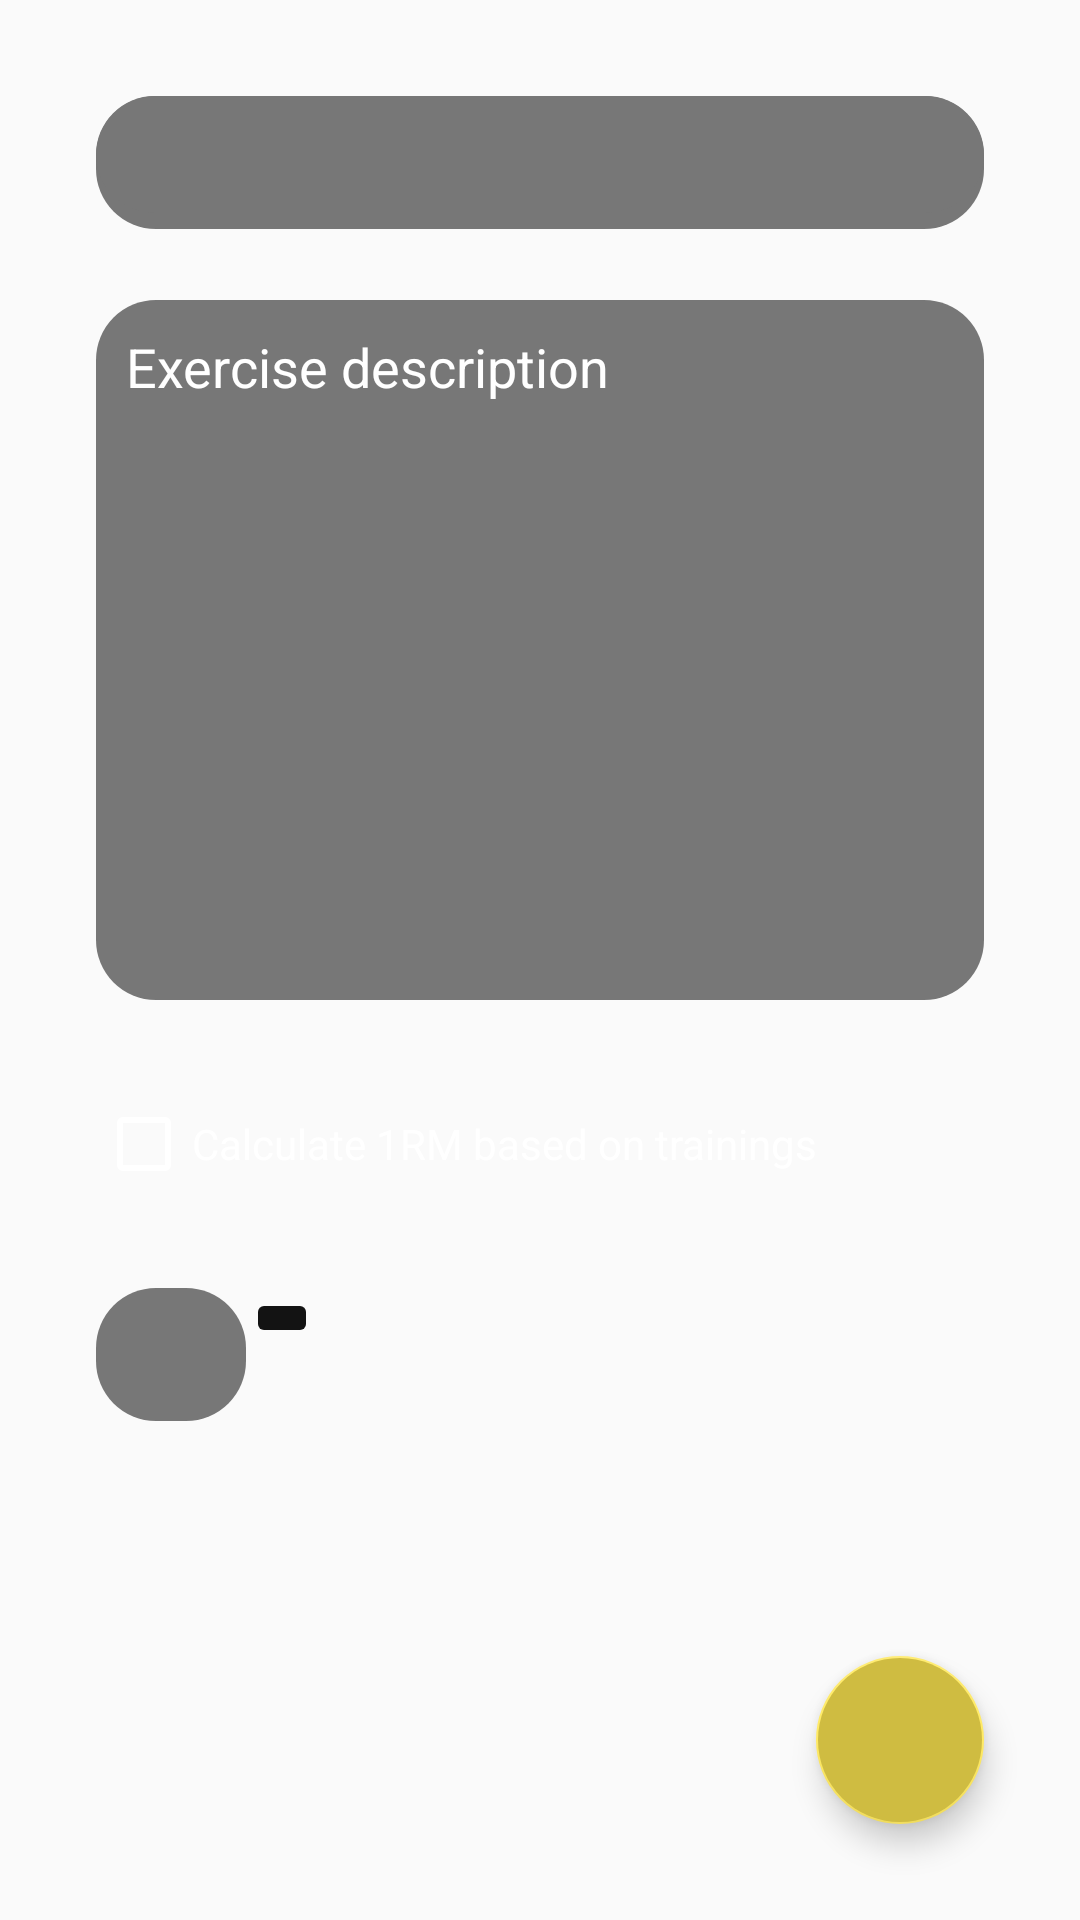

Android layout source for this screen:
<!-- AndroidManifest.xml: application theme AppTheme -->
<!-- res/layout/fragment_exercise_edit.xml -->
<?xml version="1.0" encoding="utf-8"?>
<androidx.constraintlayout.widget.ConstraintLayout
    xmlns:android="http://schemas.android.com/apk/res/android"
    xmlns:app="http://schemas.android.com/apk/res-auto"
    android:id="@+id/exercise_details_layout"
    android:layout_width="match_parent"
    android:layout_height="match_parent"
    android:theme="@style/FragmentStyle">

    <EditText
        android:id="@+id/txt_exercisedetails_name_empty"
        android:layout_width="match_parent"
        android:layout_height="wrap_content"
        android:layout_marginTop="32dp"
        android:layout_marginStart="32dp"
        android:layout_marginEnd="32dp"
        app:layout_constraintEnd_toEndOf="parent"
        app:layout_constraintStart_toStartOf="parent"
        app:layout_constraintTop_toTopOf="parent"
        android:hint="@string/exercise_name"
        android:imeOptions="flagNoExtractUi"/>

    <TextView
        android:id="@+id/txt_exercisedetails_name"
        android:layout_width="match_parent"
        android:layout_height="wrap_content"
        android:layout_marginTop="32dp"
        android:layout_marginStart="32dp"
        android:layout_marginEnd="32dp"
        app:layout_constraintEnd_toEndOf="parent"
        app:layout_constraintStart_toStartOf="parent"
        app:layout_constraintTop_toTopOf="parent"/>

    <EditText
        android:id="@+id/txt_exercisedetails_description"
        android:layout_width="match_parent"
        android:layout_height="wrap_content"
        android:hint="@string/exercise_description"
        android:lines="10"
        android:layout_marginTop="100dp"
        android:layout_marginStart="32dp"
        android:layout_marginEnd="32dp"
        app:layout_constraintTop_toTopOf="parent"
        android:inputType="textMultiLine"
        android:gravity="top"
        android:imeOptions="flagNoExtractUi"/>

    <CheckBox
        android:id="@+id/checkbox_exercisedetails_rm"
        android:layout_width="wrap_content"
        android:layout_height="wrap_content"
        android:textColor="@color/white"
        android:buttonTint="@color/white"
        android:text="@string/calculate_1rm_based_on_trainings"
        app:layout_constraintTop_toBottomOf="@id/txt_exercisedetails_description"
        app:layout_constraintStart_toStartOf="parent"
        android:layout_marginStart="32dp"
        android:layout_marginTop="32dp"/>

    <EditText
        android:id="@+id/txt_exercisedetails_rm"
        android:layout_width="50dp"
        android:layout_height="wrap_content"
        app:layout_constraintTop_toBottomOf="@id/checkbox_exercisedetails_rm"
        app:layout_constraintStart_toStartOf="parent"
        android:layout_marginTop="32dp"
        android:layout_marginStart="32dp"
        android:inputType="numberDecimal"
        android:imeOptions="flagNoExtractUi"/>

    <ImageButton
        android:id="@+id/btn_exercisedetails_rm"
        android:layout_width="wrap_content"
        android:layout_height="wrap_content"
        android:layout_marginTop="32dp"
        app:layout_constraintStart_toEndOf="@id/txt_exercisedetails_rm"
        app:layout_constraintTop_toBottomOf="@id/checkbox_exercisedetails_rm"
        android:src="@drawable/vector_info"
        android:backgroundTint="@color/fragmentsBackground"/>

    <com.google.android.material.floatingactionbutton.FloatingActionButton
        android:id="@+id/btn_exercisedetails_save"
        android:layout_width="wrap_content"
        android:layout_height="wrap_content"
        android:clickable="true"
        app:srcCompat="@drawable/vector_save"
        android:backgroundTint="@color/colorPrimaryDark"
        app:layout_constraintEnd_toEndOf="parent"
        android:layout_marginBottom="32dp"
        app:layout_constraintBottom_toBottomOf="parent"
        android:layout_marginEnd="32dp"/>

</androidx.constraintlayout.widget.ConstraintLayout>
<!-- resources referenced by this layout -->
<resources>
  <color name="colorPrimaryDark">#CFBC41</color>
  <color name="fragmentsBackground">#131313</color>
  <color name="white">#fff</color>
  <string name="calculate_1rm_based_on_trainings">Calculate 1RM based on trainings</string>
  <string name="exercise_description">Exercise description</string>
  <string name="exercise_name">Exercise name</string>
  <style name="FragmentStyle" parent="AppTheme">
          <item name="colorPrimary">@color/colorPrimary</item>
          <item name="colorPrimaryDark">@color/colorPrimaryDark</item>
          <item name="colorAccent">@color/colorPrimary</item>
  
          <item name="editTextStyle">@style/EditTextStyle</item>
          <item name="android:textViewStyle">@style/TextViewStyle</item>
      </style>
  <style name="AppTheme" parent="Theme.AppCompat.Light.DarkActionBar">
          <item name="colorPrimary">@color/dark_grey</item>
          <item name="colorPrimaryDark">@color/fragmentsBackground</item>
          <item name="colorAccent">@color/grey</item>
      </style>
  <color name="colorPrimary">#FFEA64</color>
  <style name="EditTextStyle" parent="@android:style/Widget.EditText">
          <item name="android:textColor">@color/white</item>
          <item name="android:editTextColor">@color/white</item>
          <item name="android:textColorHint">@color/white</item>
          <item name="android:background">@drawable/background_text_grey</item>
          <item name="android:padding">10dp</item>
  
      </style>
  <style name="TextViewStyle" parent="@android:style/Widget.TextView">
          <item name="android:textColor">@color/white</item>
          <item name="android:background">@drawable/background_text_grey</item>
          <item name="android:padding">10dp</item>
      </style>
  <color name="dark_grey">#444</color>
  <color name="grey">#777</color>
  <!-- drawable background_text_grey (drawable) -->
  <?xml version="1.0" encoding="UTF-8"?>
  <shape xmlns:android="http://schemas.android.com/apk/res/android">
      <solid android:color="@color/grey"/>
      <corners android:radius="20dp"/>
  </shape>
</resources>
